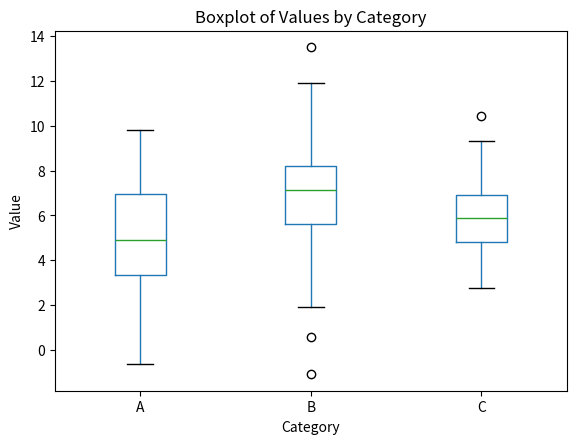

Here is the Python script that generated this plot:
# example_script.py

import pandas as pd
import numpy as np
import matplotlib.pyplot as plt

# Generate example data
np.random.seed(123)
data = pd.DataFrame(
    {
        "category": np.repeat(["A", "B", "C"], 100),
        "value": np.concatenate(
            [
                np.random.normal(5, 2, 100),
                np.random.normal(7, 2.5, 100),
                np.random.normal(6, 1.5, 100),
            ]
        ),
    }
)

# Print the first few rows of the data
print(data.head())

# Summarize the data
summary_data = (
    data.groupby("category")
    .agg(mean_value=("value", "mean"), sd_value=("value", "std"))
    .reset_index()
)

# Print the summary data
print(summary_data)

# Create a boxplot
plt.figure(figsize=(10, 6))
data.boxplot(column="value", by="category", grid=False)
plt.title("Boxplot of Values by Category")
plt.suptitle("")
plt.xlabel("Category")
plt.ylabel("Value")

# Save the plot
plt.savefig("boxplot.png")
plt.show()
